Run: headless pygame with SDL's dummy video driver; simulated clock (each Clock.tick advances the game by its frame time, no real sleeping); random seed 0; keys injected as events and as key.get_pressed() state; no mouse input.
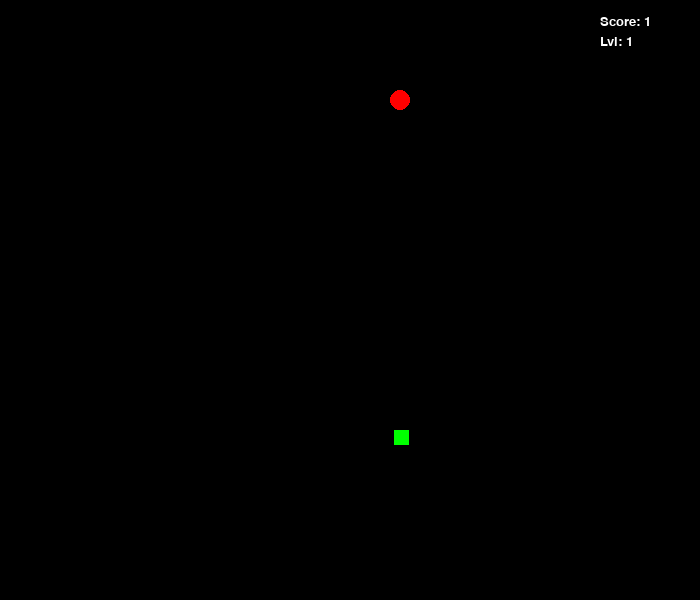
Frame 1 of 2 · flips 1–60 · no input
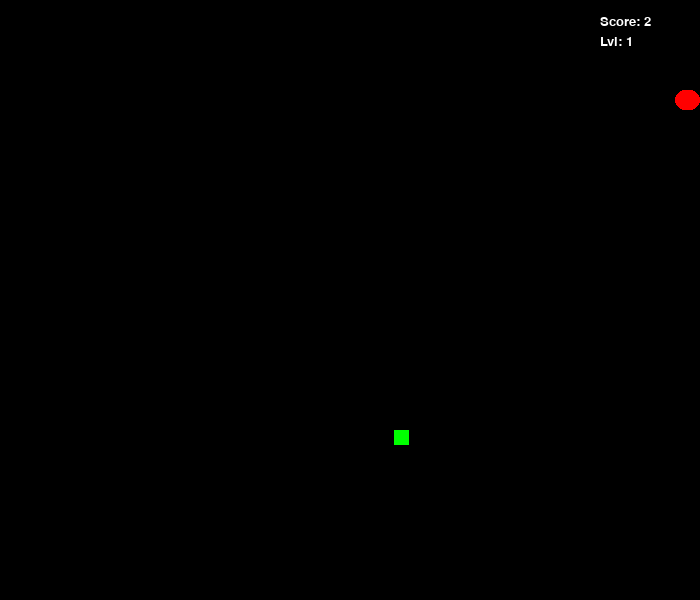
Frame 2 of 2 · flips 61–180 · tapped SPACE, RETURN · held RIGHT (→), D (game ended)

The pygame program that drew these frames:

import pygame
from random import randint

pygame.init()
screen = pygame.display.set_mode((700, 600))
BLACK = (0, 0, 0)
WHITE = (255, 255, 255)
RED = (255, 0, 0)
GREEN = (0, 255, 0)
BLUE = (0, 0, 255)
clock = pygame.time.Clock()
class Snake:
    def __init__(self, x ,y):
        self.size=1
        self.elements=[[x,y]]
        self.radius=10
        self.dx=5
        self.dy=0
        self.is_add=False
        self.speed=30
    
    def draw(self):
        for element in self.elements:
            pygame.draw.circle(screen,RED,element,self.radius)
    
    def add(self):
        self.size+=1
        self.elements.append([0,0])
        self.is_add=False
        if self.size % 4==0:
            self.speed+=5

    def move(self):
        if self.is_add:
            self.add()

        for i in range(self.size-1,0,-1):
            self.elements[i][0]=self.elements[i-1][0]
            self.elements[i][1]=self.elements[i-1][1]
        self.elements[0][0]+=self.dx
        self.elements[0][1]+=self.dy
    
    def eat(self, foodx, foody):
        x=self.elements[0][0]
        y=self.elements[0][1]
        if foodx <= x <= foodx + 20 and  foody <= y <= foody + 20:
            return True
        return False

class Food:
    def __init__(self):
        self.x=randint(0,685)
        self.y=randint(0,585)
    def gen(self):
        self.x=randint(0,685)
        self.y=randint(0,585)
        if [self.x,self.y] in snake.elements:
            self.x=randint(0,685)
            self.y=randint(0,585)
            
    def draw(self):
        pygame.draw.rect(screen,GREEN,(self.x, self.y, 15,15))

snake=Snake(100,100)
food=Food()
running=True

FPS=30
font_small = pygame.font.SysFont("Verdana", 20)
m=5

while running:
    clock.tick(snake.speed)
    for event in pygame.event.get():
        if event.type==pygame.QUIT:
            running=False
        if event.type==pygame.KEYDOWN:
            if event.key==pygame.K_ESCAPE:
                running=False
            if event.key==pygame.K_SPACE:
                snake.is_add=True
            if event.key==pygame.K_RIGHT and snake.dx!=-m:
                snake.dx=m
                snake.dy=0
            if event.key==pygame.K_LEFT and snake.dx!=m:
                snake.dx=-m
                snake.dy=0
            if event.key==pygame.K_DOWN and snake.dy!=-m: 
                snake.dx=0
                snake.dy=m
            if event.key==pygame.K_UP and snake.dy!=m:
                snake.dx=0
                snake.dy=-m
    if snake.elements[0][1]+20>600:
        running=False
    if snake.elements[0][1]<20:
        running=False
    if snake.elements[0][0]+20>700:
        running=False
    if snake.elements[0][0]<20:
        running=False
    if snake.eat(food.x,food.y):
        snake.is_add=True
        food.gen()

    snake.move()
    screen.fill(BLACK)
    sc = font_small.render('Score: ' + str(snake.size), True, WHITE)
    screen.blit(sc, (600, 15))
    lv = snake.size // 4 + 1
    lvls = font_small.render(f'Lvl: {lv}', True, WHITE)
    screen.blit(lvls, (600, 35))
    snake.draw()
    food.draw()
    pygame.display.flip()
pygame.quit()
